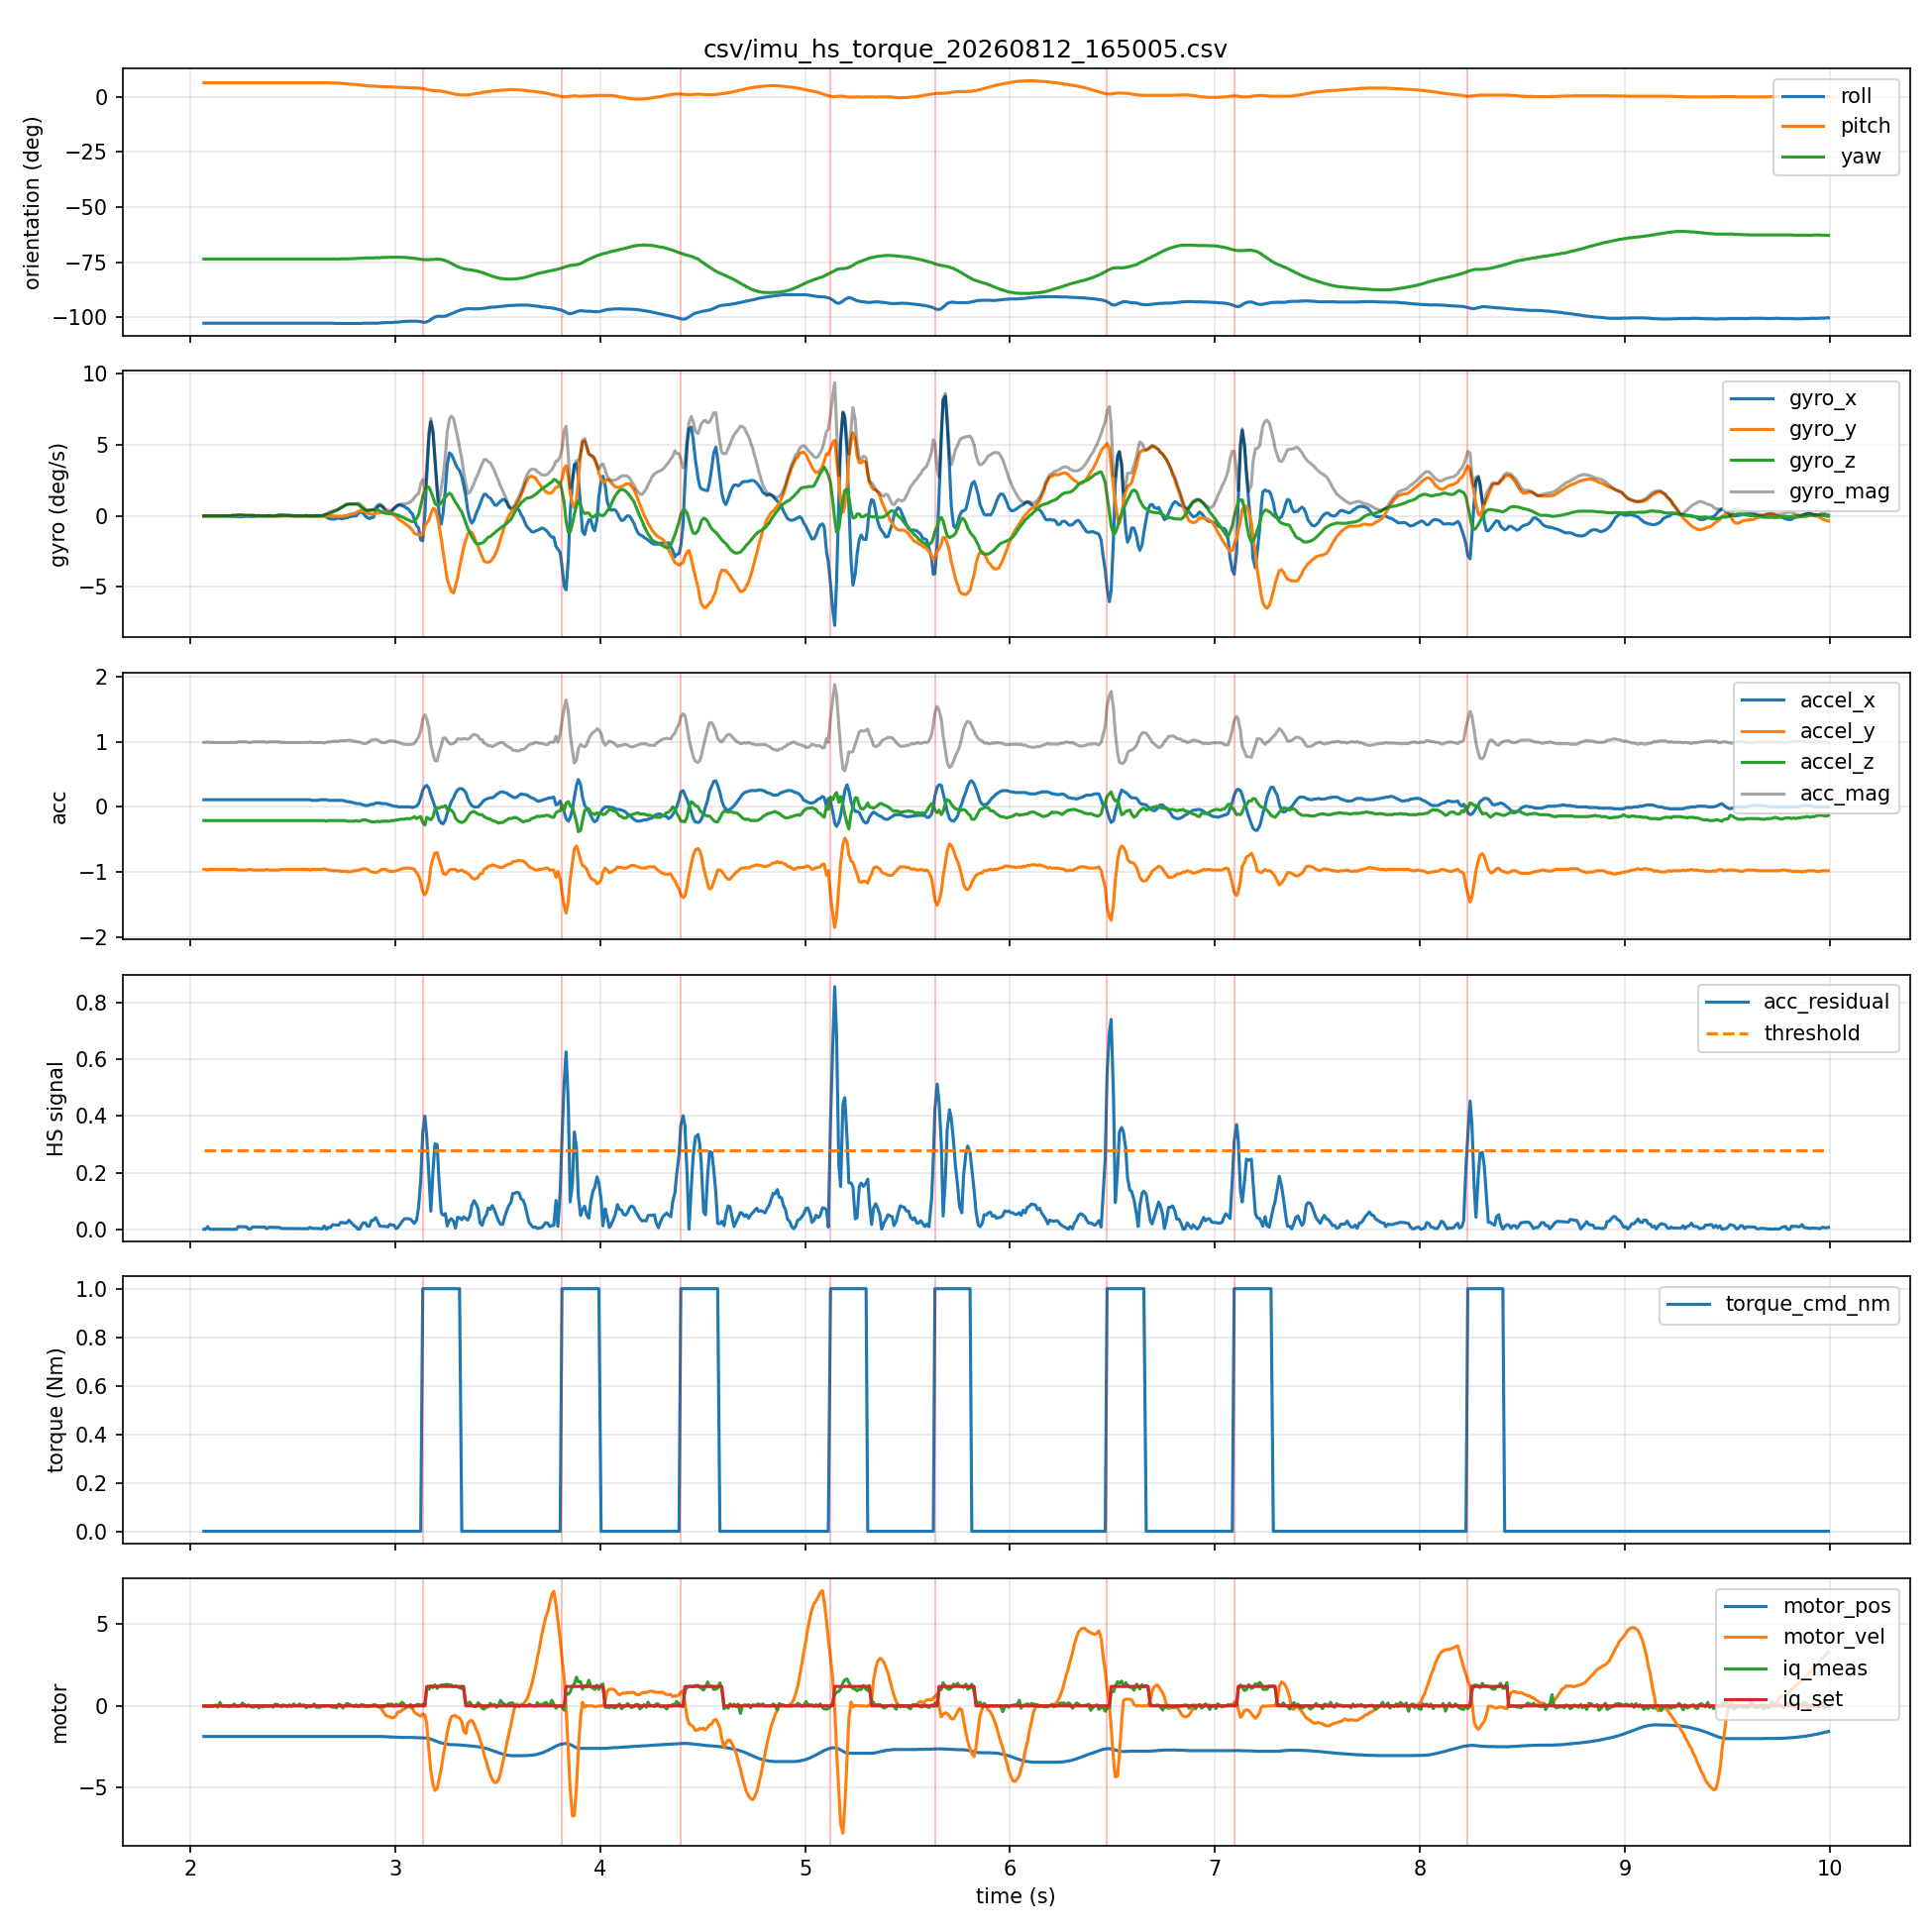

Data behind this chart, as committed beside it:
host_time_s, seq, device_time_s, roll, pitch, yaw, gyro_x, gyro_y, gyro_z, accel_x, accel_y, accel_z, motor_pos, motor_vel, motor_iq_meas, motor_iq_set, acc_mag, gyro_mag, acc_residual, threshold, heel_strike, hs_count, torque_cmd_nm
2.066, 2, 593.3, -102.6, 6.4, -73.5, 0.0, 0.0, 0.0, 0.11, -0.96, -0.21, -1.88, 0.0, -0.03, 0.0, 0.9888, 0.0, 0.0, 0.28, 0, 0, 0.0
2.074, 3, 593.3, -102.6, 6.4, -73.5, 0.0, 0.0, 0.0, 0.11, -0.96, -0.21, -1.88, 0.0, -0.03, 0.0, 0.9888, 0.0, 0.0, 0.28, 0, 0, 0.0
2.085, 4, 593.3, -102.6, 6.4, -73.5, 0.0, 0.0, 0.0, 0.11, -0.97, -0.21, -1.88, 0.0, -0.05, 0.0, 0.9985, 0.0, 0.009517, 0.28, 0, 0, 0.0
2.094, 5, 593.4, -102.6, 6.4, -73.5, 0.0, 0.0, 0.0, 0.11, -0.96, -0.21, -1.88, 0.0, -0.03, 0.0, 0.9888, 0.0, 0.0001903, 0.28, 0, 0, 0.0
2.106, 6, 593.4, -102.6, 6.4, -73.5, 0.0, 0.0, 0.0, 0.11, -0.96, -0.21, -1.88, 0.0, -0.05, 0.0, 0.9888, 0.0, 0.0001865, 0.28, 0, 0, 0.0
2.114, 7, 593.4, -102.6, 6.4, -73.5, 0.0, 0.0, 0.0, 0.11, -0.96, -0.21, -1.88, 0.01, -0.01, 0.0, 0.9888, 0.0, 0.0001828, 0.28, 0, 0, 0.0
2.125, 8, 593.4, -102.6, 6.4, -73.5, 0.0, 0.0, 0.0, 0.11, -0.96, -0.21, -1.88, -0.01, 0.05, 0.0, 0.9888, 0.0, 0.0001791, 0.28, 0, 0, 0.0
2.134, 9, 593.4, -102.6, 6.4, -73.5, 0.0, 0.0, 0.0, 0.11, -0.96, -0.21, -1.88, 0.0, -0.08, 0.0, 0.9888, 0.0, 0.0001756, 0.28, 0, 0, 0.0
2.145, 10, 593.4, -102.6, 6.4, -73.5, 0.0, 0.0, 0.0, 0.11, -0.96, -0.21, -1.88, 0.0, 0.21, 0.0, 0.9888, 0.0, 0.0001721, 0.28, 0, 0, 0.0
2.154, 11, 593.4, -102.6, 6.4, -73.5, 0.0, 0.0, 0.0, 0.11, -0.96, -0.21, -1.88, 0.0, -0.01, 0.0, 0.9888, 0.0, 0.0001686, 0.28, 0, 0, 0.0
2.165, 12, 593.4, -102.6, 6.4, -73.5, 0.0, 0.0, 0.0, 0.11, -0.96, -0.21, -1.88, 0.0, -0.03, 0.0, 0.9888, 0.0, 0.0001652, 0.28, 0, 0, 0.0
2.174, 13, 593.4, -102.6, 6.4, -73.5, 0.0, 0.0, 0.0, 0.11, -0.96, -0.21, -1.88, 0.0, 0.0, 0.0, 0.9888, 0.0, 0.0001619, 0.28, 0, 0, 0.0
2.184, 14, 593.4, -102.6, 6.4, -73.5, 0.0, 0.0, 0.0, 0.11, -0.96, -0.21, -1.88, 0.01, -0.05, 0.0, 0.9888, 0.0, 0.0001587, 0.28, 0, 0, 0.0
2.194, 15, 593.5, -102.6, 6.4, -73.5, 0.0, 0.0, 0.0, 0.11, -0.96, -0.21, -1.88, 0.0, -0.05, 0.0, 0.9888, 0.0, 0.0001555, 0.28, 0, 0, 0.0
2.204, 16, 593.5, -102.6, 6.4, -73.5, -0.03, 0.02, 0.03, 0.11, -0.96, -0.21, -1.88, 0.0, 0.0, 0.0, 0.9888, 0.0469, 0.0001524, 0.28, 0, 0, 0.0
2.214, 17, 593.5, -102.6, 6.4, -73.5, -0.04, 0.03, 0.03, 0.11, -0.96, -0.21, -1.88, 0.0, 0.11, 0.0, 0.9888, 0.05831, 0.0001494, 0.28, 0, 0, 0.0
2.225, 18, 593.5, -102.6, 6.4, -73.5, -0.04, 0.02, 0.03, 0.11, -0.96, -0.21, -1.88, 0.0, -0.04, 0.0, 0.9888, 0.05385, 0.0001464, 0.28, 0, 0, 0.0
2.234, 19, 593.5, -102.6, 6.4, -73.5, -0.06, 0.01, 0.05, 0.11, -0.97, -0.21, -1.88, 0.0, -0.03, 0.0, 0.9985, 0.07874, 0.009374, 0.28, 0, 0, 0.0
2.244, 20, 593.5, -102.6, 6.4, -73.5, -0.06, 0.01, 0.05, 0.11, -0.97, -0.21, -1.88, 0.0, -0.01, 0.0, 0.9985, 0.07874, 0.009186, 0.28, 0, 0, 0.0
2.254, 21, 593.5, -102.6, 6.4, -73.5, -0.06, 0.02, 0.05, 0.11, -0.97, -0.21, -1.88, 0.01, 0.16, 0.0, 0.9985, 0.08062, 0.009002, 0.28, 0, 0, 0.0
2.264, 22, 593.5, -102.6, 6.4, -73.5, -0.03, 0.02, 0.03, 0.11, -0.97, -0.21, -1.88, 0.01, 0.07, 0.0, 0.9985, 0.0469, 0.008822, 0.28, 0, 0, 0.0
2.274, 23, 593.5, -102.6, 6.4, -73.5, -0.02, 0.02, 0.03, 0.11, -0.97, -0.21, -1.88, 0.0, -0.04, 0.0, 0.9985, 0.04123, 0.008646, 0.28, 0, 0, 0.0
2.285, 24, 593.5, -102.6, 6.4, -73.5, -0.03, 0.01, 0.03, 0.11, -0.96, -0.21, -1.88, 0.0, 0.06, 0.0, 0.9888, 0.04359, 0.001044, 0.28, 0, 0, 0.0
2.294, 25, 593.5, -102.6, 6.4, -73.5, -0.04, 0.0, 0.03, 0.11, -0.96, -0.21, -1.88, 0.0, -0.04, 0.0, 0.9888, 0.05, 0.001023, 0.28, 0, 0, 0.0
2.305, 26, 593.6, -102.6, 6.4, -73.5, -0.04, 0.0, 0.03, 0.11, -0.97, -0.21, -1.88, 0.0, -0.08, 0.0, 0.9985, 0.05, 0.008514, 0.28, 0, 0, 0.0
2.314, 27, 593.6, -102.6, 6.4, -73.5, -0.03, 0.01, 0.02, 0.11, -0.97, -0.21, -1.88, 0.0, -0.06, 0.0, 0.9985, 0.03742, 0.008344, 0.28, 0, 0, 0.0
2.325, 28, 593.6, -102.6, 6.4, -73.5, 0.0, 0.0, 0.0, 0.11, -0.97, -0.21, -1.88, 0.0, 0.02, 0.0, 0.9985, 0.0, 0.008177, 0.28, 0, 0, 0.0
2.334, 29, 593.6, -102.6, 6.4, -73.5, 0.0, 0.03, 0.0, 0.11, -0.97, -0.21, -1.88, 0.01, -0.13, 0.0, 0.9985, 0.03, 0.008014, 0.28, 0, 0, 0.0
2.344, 30, 593.6, -102.6, 6.4, -73.5, 0.0, 0.0, 0.0, 0.11, -0.97, -0.21, -1.88, 0.0, -0.04, 0.0, 0.9985, 0.0, 0.007853, 0.28, 0, 0, 0.0
2.354, 31, 593.6, -102.6, 6.4, -73.5, 0.0, 0.0, 0.0, 0.11, -0.97, -0.21, -1.88, 0.0, -0.08, 0.0, 0.9985, 0.0, 0.007696, 0.28, 0, 0, 0.0
2.365, 32, 593.6, -102.6, 6.4, -73.5, 0.0, 0.0, 0.0, 0.11, -0.97, -0.21, -1.88, -0.01, 0.0, 0.0, 0.9985, 0.0, 0.007542, 0.28, 0, 0, 0.0
2.374, 33, 593.6, -102.6, 6.4, -73.5, 0.0, 0.0, 0.0, 0.11, -0.96, -0.21, -1.88, 0.0, -0.04, 0.0, 0.9888, 0.0, 0.002126, 0.28, 0, 0, 0.0
2.384, 34, 593.6, -102.6, 6.4, -73.5, -0.01, 0.03, 0.0, 0.11, -0.97, -0.21, -1.88, 0.0, -0.02, 0.0, 0.9985, 0.03162, 0.007434, 0.28, 0, 0, 0.0
2.394, 35, 593.6, -102.6, 6.4, -73.5, 0.0, 0.0, 0.0, 0.11, -0.97, -0.21, -1.88, 0.0, 0.0, 0.0, 0.9985, 0.0, 0.007285, 0.28, 0, 0, 0.0
2.404, 36, 593.7, -102.6, 6.4, -73.5, 0.0, 0.0, 0.0, 0.11, -0.97, -0.21, -1.88, 0.0, -0.08, 0.0, 0.9985, 0.0, 0.00714, 0.28, 0, 0, 0.0
2.414, 37, 593.7, -102.6, 6.4, -73.5, 0.0, 0.0, 0.0, 0.11, -0.97, -0.21, -1.88, 0.0, 0.1, 0.0, 0.9985, 0.0, 0.006997, 0.28, 0, 0, 0.0
2.425, 38, 593.7, -102.6, 6.4, -73.5, 0.04, -0.01, 0.0, 0.11, -0.97, -0.21, -1.88, 0.0, 0.08, 0.0, 0.9985, 0.04123, 0.006857, 0.28, 0, 0, 0.0
2.434, 39, 593.7, -102.6, 6.4, -73.5, 0.06, -0.01, 0.0, 0.11, -0.97, -0.21, -1.88, 0.0, 0.01, 0.0, 0.9985, 0.06083, 0.00672, 0.28, 0, 0, 0.0
2.445, 40, 593.7, -102.6, 6.4, -73.5, 0.06, -0.01, 0.01, 0.11, -0.96, -0.21, -1.88, 0.0, -0.06, 0.0, 0.9888, 0.06164, 0.002932, 0.28, 0, 0, 0.0
2.454, 41, 593.7, -102.6, 6.4, -73.5, 0.05, 0.0, 0.01, 0.11, -0.96, -0.21, -1.88, 0.0, 0.06, 0.0, 0.9888, 0.05099, 0.002873, 0.28, 0, 0, 0.0
2.465, 42, 593.7, -102.6, 6.4, -73.5, 0.04, 0.0, 0.01, 0.11, -0.96, -0.21, -1.88, 0.0, -0.02, 0.0, 0.9888, 0.04123, 0.002816, 0.28, 0, 0, 0.0
2.474, 43, 593.7, -102.6, 6.4, -73.5, 0.04, 0.0, 0.02, 0.11, -0.96, -0.21, -1.88, 0.0, -0.04, 0.0, 0.9888, 0.04472, 0.002759, 0.28, 0, 0, 0.0
2.484, 44, 593.7, -102.6, 6.4, -73.5, 0.03, 0.0, 0.01, 0.11, -0.96, -0.21, -1.88, 0.0, 0.06, 0.0, 0.9888, 0.03162, 0.002704, 0.28, 0, 0, 0.0
2.494, 45, 593.8, -102.6, 6.4, -73.5, 0.03, 0.0, 0.01, 0.11, -0.96, -0.21, -1.88, 0.0, -0.04, 0.0, 0.9888, 0.03162, 0.00265, 0.28, 0, 0, 0.0
2.504, 46, 593.8, -102.6, 6.4, -73.5, 0.0, 0.0, 0.0, 0.11, -0.96, -0.21, -1.88, 0.01, 0.12, 0.0, 0.9888, 0.0, 0.002597, 0.28, 0, 0, 0.0
2.514, 47, 593.8, -102.6, 6.4, -73.5, 0.0, 0.0, 0.0, 0.11, -0.96, -0.21, -1.88, 0.0, 0.01, 0.0, 0.9888, 0.0, 0.002545, 0.28, 0, 0, 0.0
2.525, 48, 593.8, -102.6, 6.4, -73.5, 0.0, 0.0, 0.0, 0.11, -0.96, -0.21, -1.88, 0.0, 0.02, 0.0, 0.9888, 0.0, 0.002494, 0.28, 0, 0, 0.0
2.534, 49, 593.8, -102.6, 6.4, -73.5, 0.0, 0.0, 0.0, 0.11, -0.96, -0.21, -1.88, 0.0, 0.12, 0.0, 0.9888, 0.0, 0.002444, 0.28, 0, 0, 0.0
2.544, 50, 593.8, -102.6, 6.4, -73.5, 0.0, 0.0, 0.0, 0.11, -0.96, -0.21, -1.88, 0.0, 0.0, 0.0, 0.9888, 0.0, 0.002395, 0.28, 0, 0, 0.0
2.554, 51, 593.8, -102.6, 6.4, -73.5, 0.0, 0.0, 0.0, 0.11, -0.96, -0.21, -1.88, 0.01, 0.06, 0.0, 0.9888, 0.0, 0.002347, 0.28, 0, 0, 0.0
2.565, 52, 593.8, -102.6, 6.4, -73.5, 0.03, -0.02, 0.0, 0.11, -0.96, -0.21, -1.88, 0.0, -0.11, 0.0, 0.9888, 0.03606, 0.002301, 0.28, 0, 0, 0.0
2.574, 53, 593.8, -102.6, 6.4, -73.5, 0.0, 0.0, 0.0, 0.11, -0.96, -0.21, -1.88, 0.0, -0.04, 0.0, 0.9888, 0.0, 0.002255, 0.28, 0, 0, 0.0
2.585, 54, 593.8, -102.6, 6.4, -73.5, 0.0, 0.0, 0.0, 0.11, -0.97, -0.21, -1.88, 0.0, -0.06, 0.0, 0.9985, 0.0, 0.007308, 0.28, 0, 0, 0.0
2.594, 55, 593.9, -102.6, 6.4, -73.5, 0.0, 0.0, 0.0, 0.1, -0.96, -0.21, -1.88, 0.0, -0.02, 0.0, 0.9878, 0.0, 0.003397, 0.28, 0, 0, 0.0
2.604, 56, 593.9, -102.6, 6.4, -73.5, 0.0, 0.0, 0.0, 0.1, -0.96, -0.21, -1.88, 0.0, 0.11, 0.0, 0.9878, 0.0, 0.003329, 0.28, 0, 0, 0.0
2.614, 57, 593.9, -102.6, 6.4, -73.5, -0.01, -0.03, -0.02, 0.1, -0.96, -0.21, -1.88, 0.0, -0.08, 0.0, 0.9878, 0.03742, 0.003262, 0.28, 0, 0, 0.0
2.626, 58, 593.9, -102.6, 6.4, -73.5, 0.0, -0.03, -0.01, 0.1, -0.96, -0.21, -1.88, 0.0, -0.08, 0.0, 0.9878, 0.03162, 0.003197, 0.28, 0, 0, 0.0
2.634, 59, 593.9, -102.6, 6.4, -73.5, 0.01, -0.03, 0.0, 0.11, -0.96, -0.21, -1.88, -0.01, -0.09, 0.0, 0.9888, 0.03162, 0.002092, 0.28, 0, 0, 0.0
2.644, 60, 593.9, -102.6, 6.4, -73.5, 0.0, -0.03, 0.01, 0.11, -0.96, -0.21, -1.88, 0.0, 0.01, 0.0, 0.9888, 0.03162, 0.00205, 0.28, 0, 0, 0.0
2.654, 61, 593.9, -102.6, 6.4, -73.5, -0.02, -0.03, 0.06, 0.11, -0.95, -0.21, -1.88, 0.0, -0.02, 0.0, 0.9791, 0.07, 0.01152, 0.28, 0, 0, 0.0
... 732 more rows
